Dataset: processed (GitHub, ayush-sawant-ai/Brain-Tumor-Detection). Classes: glioma, meningioma, no tumor, pituitary tumor.

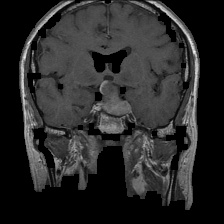
Label: pituitary tumor

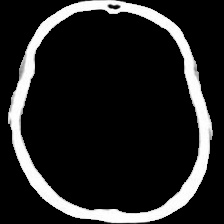
Label: no tumor

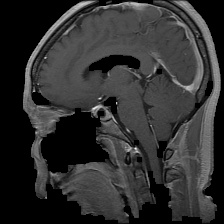
Label: pituitary tumor

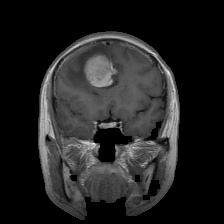
Label: meningioma

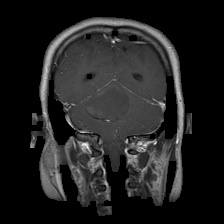
Label: glioma

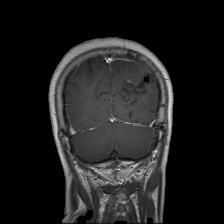
Label: glioma
